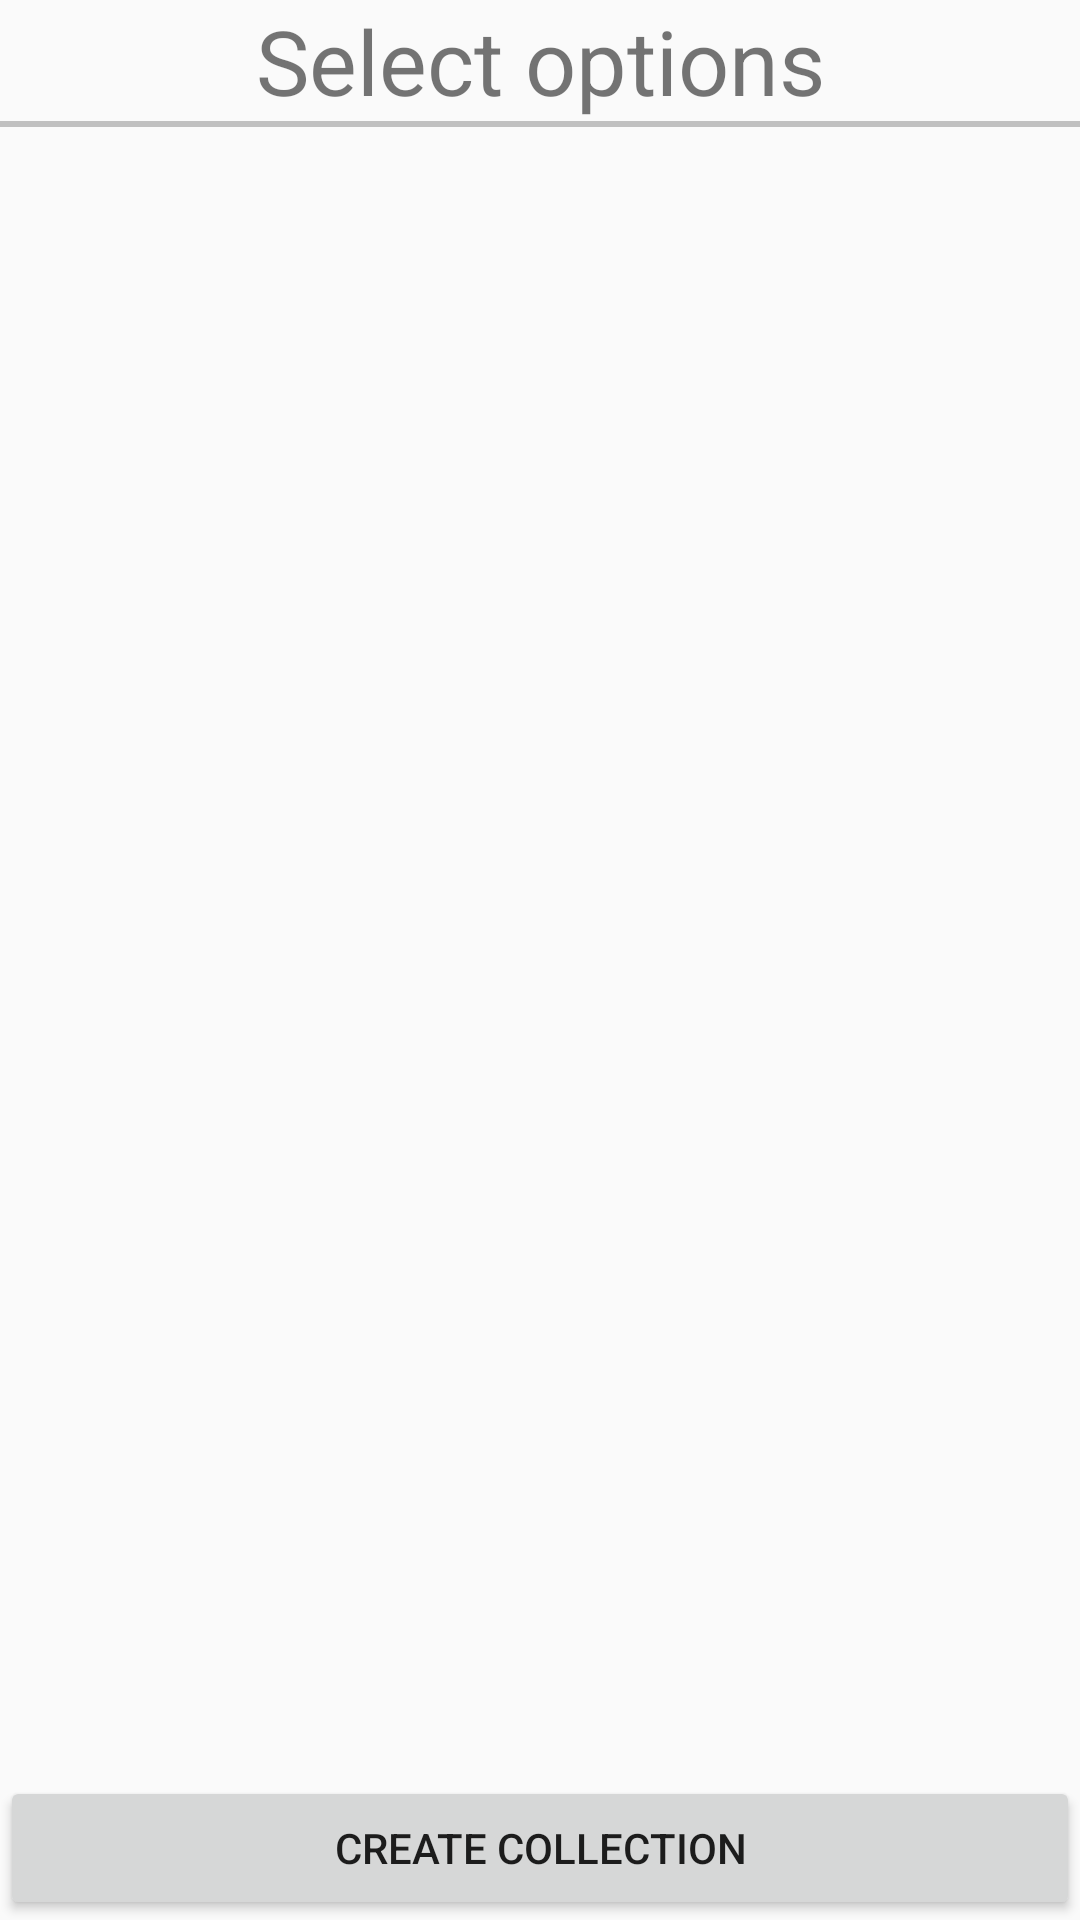

Produce the Android XML layout that renders to this screen, including the resource entries it uses.
<!-- AndroidManifest.xml: application theme AppTheme -->
<!-- res/layout/add_collection.xml -->
<?xml version="1.0" encoding="utf-8"?>
<RelativeLayout xmlns:android="http://schemas.android.com/apk/res/android"
    android:layout_width="fill_parent"
    android:layout_height="fill_parent"
    android:orientation="vertical">

    <LinearLayout
        android:id="@+id/header_ll"
        android:layout_width="fill_parent"
        android:layout_height="wrap_content"
        android:layout_alignParentTop="true"
        android:orientation="vertical">

        <TextView
            android:id="@+id/tv_header"
            android:layout_width="match_parent"
            android:layout_height="wrap_content"
            android:layout_alignParentTop="true"
            android:gravity="center"
            android:text="@string/collection_item_options_title"
            android:textSize="30dp"
            android:textStyle="normal" />

        <View
            android:id="@+id/divider"
            android:layout_width="fill_parent"
            android:layout_height="2dp"
            android:background="#c0c0c0" />

    </LinearLayout>

    <ListView
        android:id="@+id/lvSimple"
        android:layout_width="match_parent"
        android:layout_height="wrap_content"
        android:layout_above="@+id/button"
        android:layout_below="@+id/header_ll"
        android:divider="@android:color/transparent"
        android:dividerHeight="15.0sp"></ListView>

    <Button
        android:id="@+id/button"
        android:layout_width="match_parent"
        android:layout_height="wrap_content"
        android:layout_alignParentBottom="true"
        android:layout_gravity="center_horizontal"
        android:onClick="showResult"
        android:text="@string/collection_item_create_button" />
</RelativeLayout>
<!-- resources referenced by this layout -->
<resources>
  <string name="collection_item_create_button">Create Collection</string>
  <string name="collection_item_options_title">Select options</string>
  <style name="AppTheme" parent="Theme.AppCompat.Light.NoActionBar">
          
      </style>
</resources>
